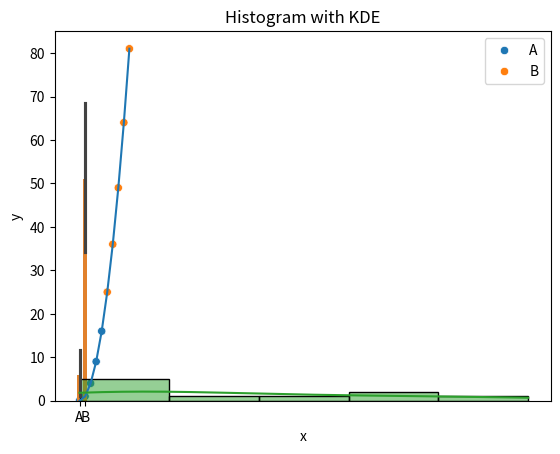

Here is the Python script that generated this plot:
# Basic Seaborn Plots

import seaborn as sns
import matplotlib.pyplot as plt
import pandas as pd

# Sample data
data = pd.DataFrame({
    'x': range(10),
    'y': [i**2 for i in range(10)],
    'category': ['A']*5 + ['B']*5
})

# Line plot
sns.lineplot(x='x', y='y', data=data)
plt.title('Basic Line Plot')
plt.show()

# Scatter plot
sns.scatterplot(x='x', y='y', hue='category', data=data)
plt.title('Scatter Plot with Hue')
plt.show()

# Bar plot
sns.barplot(x='category', y='y', data=data)
plt.title('Bar Plot')
plt.show()

# Histogram
sns.histplot(data['y'], bins=5, kde=True)
plt.title('Histogram with KDE')
plt.show()
